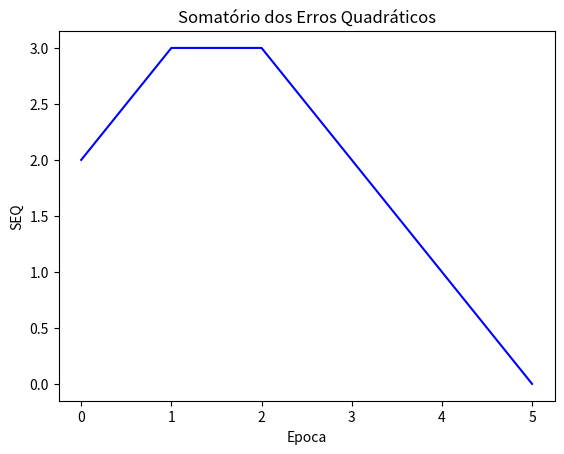

Here is the Python script that generated this plot: (Note: this script raises an exception after producing the figure.)
import numpy as np
import random
import matplotlib.pyplot as plt 

#Define Function Perceptron with return y_output
def yPerceptron(Weight, bias, X_inputs): #Array of Attributes | Weight | Bias
    u_value_activation = np.dot(Weight,X_inputs) + bias #Calcule Threshold
    y_output = [] #Initializing y_output as empty

    for n in u_value_activation: #Using For Each to 
        if(n >= 0): #Check if u value is bigger than 0
            y_output.append(1) #Add value 1 in array y_output
        else:
            y_output.append(0) #Add value 1 in array y_output
    return np.array(y_output) #Return array y_output

#Function Training Perceptron
def treina_perceptron(W, b, X, yd, alfa, maxEpocas, tol):
    N = X.shape[1]  # Número de amostras de entrada
    SEQ = tol
    VetorSEQ = []  # Lista para armazenar o somatório dos erros quadráticos a cada época

    Epoca = 1
    while (Epoca <= maxEpocas) and (SEQ >= tol):
        SEQ = 0  # Inicializa o somatório dos erros quadráticos para a época atual
        
        for i in range(0,N):
            yi = yPerceptron(W,b,X[:,i])
            erroi = yd[0,i] - yi  # Determina o erro para a amostra i

            # Atualiza os pesos e o bias
            W = W + alfa * erroi * X[:,i].T
            b = b + alfa * erroi
            SEQ += erroi**2  # Acumula o somatório dos erros quadráticos
        VetorSEQ.append(SEQ[0])  # Armazena o somatório dos erros quadráticos da época atual
        Epoca += 1
    return W, b, VetorSEQ
    

#Cria e treina um Perceptron para porta lógica AND de duas entradas
X = np.array([[0,1,0,1], [0,0,1,1]])
yd = np.array([[0.,0.,0.,1.]])
alfa = 1.2
maxEpocas = 10
tol = 0.001
W = np.array(np.random.rand(1,2))*2 - 1
b = random.uniform(-1, 1)
W, b, vetor_seq = treina_perceptron(W, b, X, yd, alfa, maxEpocas, tol)

#Plota SEQ
print("Vetor seq:", vetor_seq)
plt.plot(vetor_seq, 'b-')
plt.xlabel('Epoca')
plt.ylabel('SEQ')
plt.title('Somatório dos Erros Quadráticos')
plt.show()

y = yPerceptron(W,b,X)
print(y)



